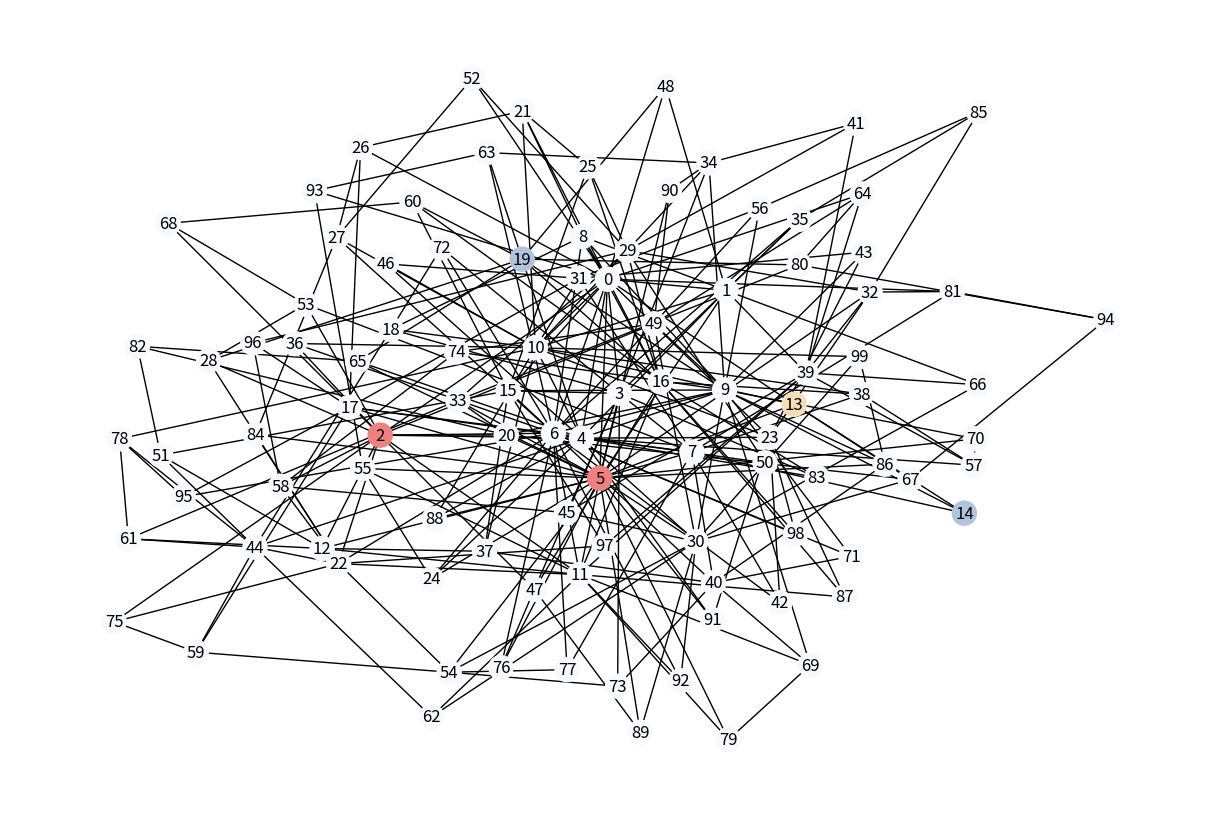

Recreate this plot in Python.
# -*- coding: utf-8 -*-
"""
Created on Thu Nov 16 21:16:58 2023

@author: raamc
"""

import networkx as nx
import matplotlib.pyplot as plt
import warnings
warnings.filterwarnings("ignore")
import random
import copy
from collections import Counter

# Create a Barabási-Albert graph
gr = nx.barabasi_albert_graph(100, 3, seed=2666)

# Color map
val_map = {0: "ghostwhite",       # white: uninfected
           1: "lightcoral",       # red: infected
           2: "lightsteelblue",   # blue: infected
           3: "wheat"}            # yellow: uninfectable

# Set all nodes to be uninfected
original_state = {n: 0 for n in gr.nodes()}
nx.set_node_attributes(gr, original_state, "infected_status")

# Make nodes 5 and 2 red (infected status 1)
for node in [5, 2]:
    gr.nodes[node]["infected_status"] = 1

# Make nodes 14 and 19 blue (infected status 2)
for node in [14, 19]:
    gr.nodes[node]["infected_status"] = 2

# Make node 13 yellow (inoculated, status 3)
gr.nodes[13]["infected_status"] = 3

# Draw the graph
colors = [val_map[gr.nodes()[n]["infected_status"]] for n in gr.nodes()]
plt.figure(figsize=(12, 8))  # Set the size of the figure
nx.draw(gr, node_color=colors, edge_color="k", with_labels=True)
plt.show()

def run_simulation(grph):
    changed = True  # flag to check if any node's status changed in the last iteration
    while changed:
        changed = False  # reset the flag
        new_state = copy.deepcopy(nx.get_node_attributes(grph, "infected_status"))  # create a copy of the current state

        for n in grph.nodes():
            if new_state[n] == 0:  # if uninfected
                neighbors_status = [grph.nodes[neighbor]["infected_status"] for neighbor in grph.neighbors(n)]
                infected_neighbors = [status for status in neighbors_status if status in [1, 2]]

                if infected_neighbors:  # if there are any infected neighbors
                    status_counts = Counter(infected_neighbors)
                    # Determine the majority color, in case of a tie, pick randomly between the two
                    majority_status = status_counts.most_common(1)[0][0] if len(status_counts) == 1 else random.choice([1, 2])
                    new_state[n] = majority_status
                    changed = True  # a node's status changed, so we will need another iteration

        # Update the graph with the new states
        nx.set_node_attributes(grph, new_state, "infected_status")

    # Count the final totals
    final_states = list(nx.get_node_attributes(grph, "infected_status").values())
    total1 = final_states.count(1)  # number of nodes infected by the first campaign
    total2 = final_states.count(2)  # number of nodes infected by the second campaign
    print("Diffusion ended with", total1, "nodes infected with red and", total2, "nodes infected with blue.")

# Function to set the initial states (this needs to be implemented)
def setnodes(gr):
    # Set some nodes as infected by 1, some by 2, and some as inoculated
    # This is an example and should be replaced with your specific initialization logic
    original_state = {n: random.choice([0, 1, 2, 3]) for n in gr.nodes()}
    nx.set_node_attributes(gr, original_state, "infected_status")

# Function to create a network, set initial states, and run the diffusion model.
def runSimulations(node, edge):
    for i in range(1, 10):
        print("Run:", i)
        gr = nx.barabasi_albert_graph(node, edge)
        setnodes(gr)  # You need to implement this to initialize the infected_status correctly
        run_simulation(gr)

runSimulations(100, 3)
